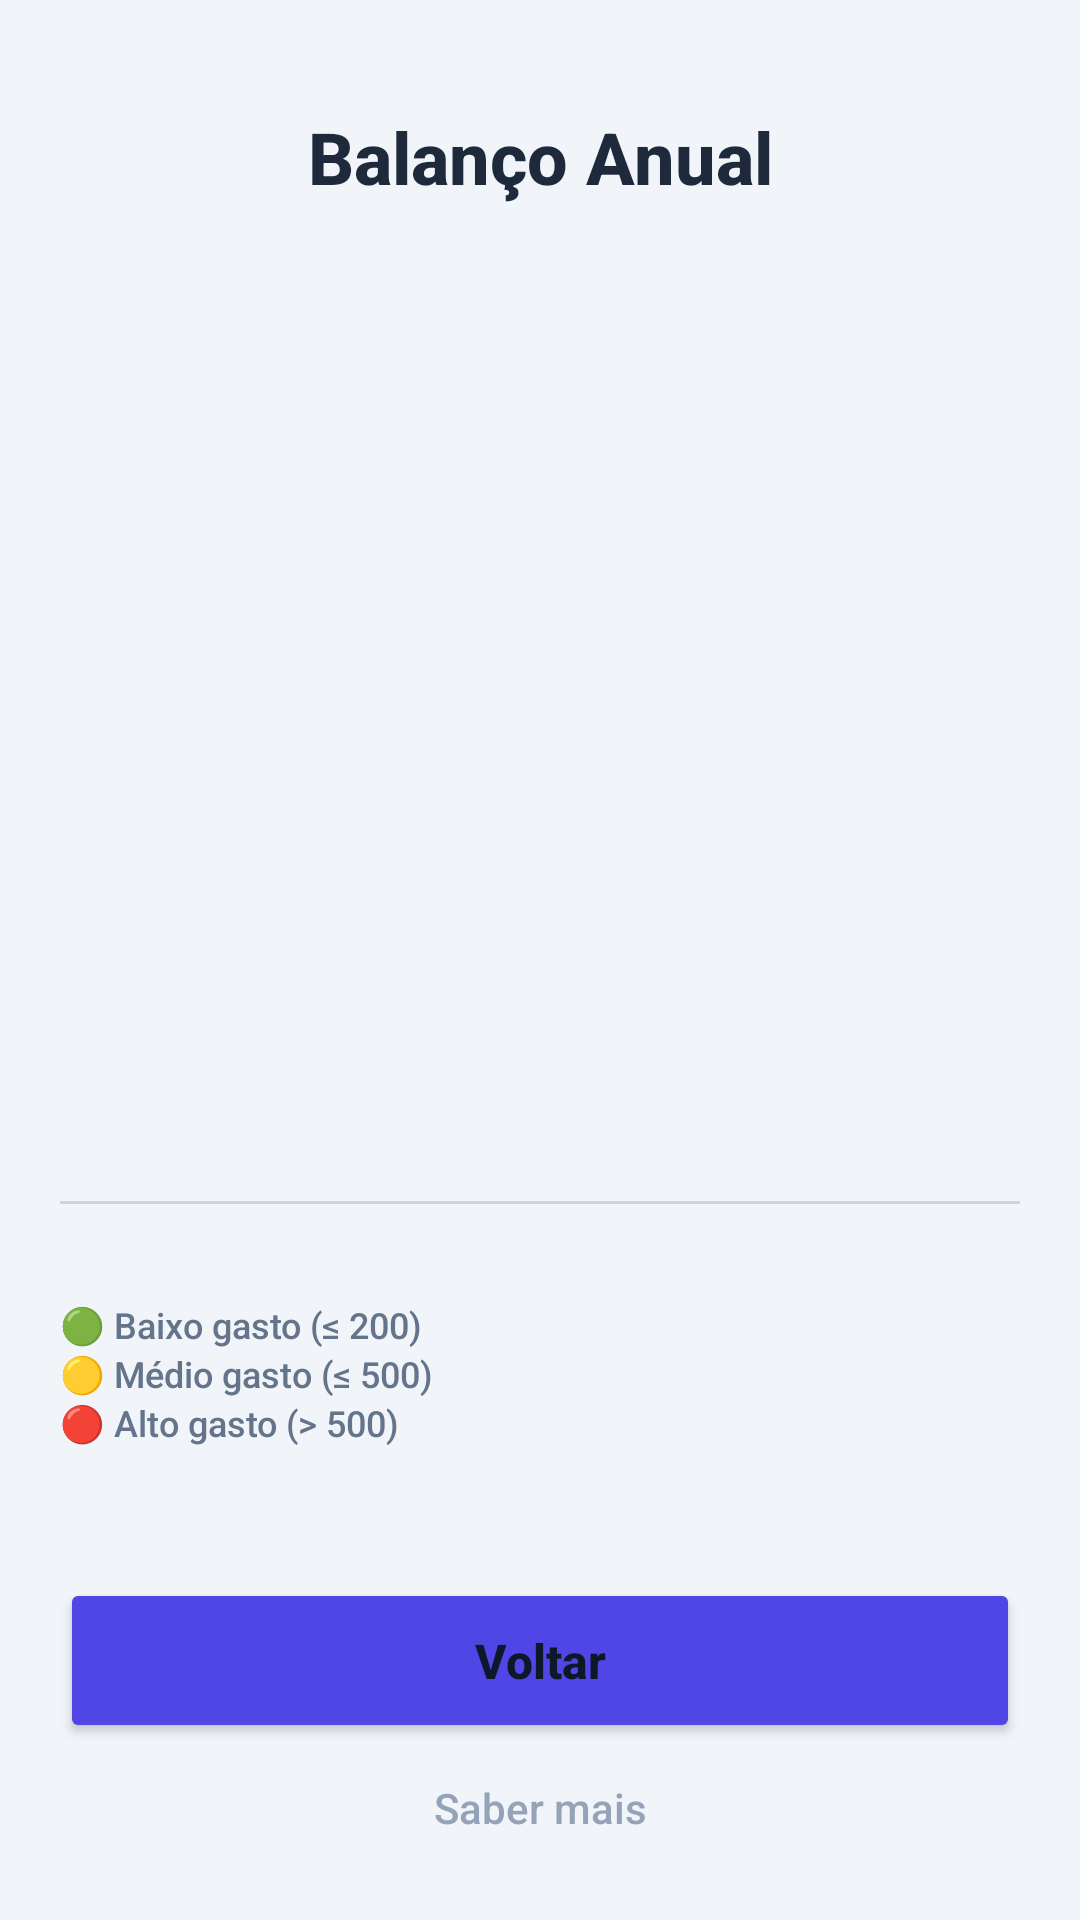

Here is an Android app screen rendered from its layout file. Give the layout XML and the strings, colors and styles it references.
<!-- AndroidManifest.xml: application theme Theme.GerenciadorDespesas -->
<!-- res/layout/activity_grafico.xml -->
<?xml version="1.0" encoding="utf-8"?>
<androidx.constraintlayout.widget.ConstraintLayout
    xmlns:android="http://schemas.android.com/apk/res/android"
    xmlns:app="http://schemas.android.com/apk/res-auto"
    xmlns:tools="http://schemas.android.com/tools"
    android:layout_width="match_parent"
    android:layout_height="match_parent"
    android:padding="20dp"
    android:background="#F1F5F9"
    tools:context=".GraficoActivity">

    <TextView
        android:id="@+id/tituloGrafico"
        android:layout_width="wrap_content"
        android:layout_height="wrap_content"
        android:text="@string/titulo_balanco_anual"
        android:textSize="24sp"
        android:textStyle="bold"
        android:textColor="#1E293B"
        app:layout_constraintTop_toTopOf="parent"
        app:layout_constraintStart_toStartOf="parent"
        app:layout_constraintEnd_toEndOf="parent"
        android:layout_marginTop="16dp" />

    <LinearLayout
        android:id="@+id/barChartContainer"
        android:layout_width="0dp"
        android:layout_height="300dp"
        android:gravity="bottom"
        android:orientation="horizontal"
        android:paddingBottom="8dp"
        android:layout_marginTop="32dp"
        app:layout_constraintTop_toBottomOf="@id/tituloGrafico"
        app:layout_constraintStart_toStartOf="parent"
        app:layout_constraintEnd_toEndOf="parent" />

    <View
        android:id="@+id/divisorGrafico"
        android:layout_width="0dp"
        android:layout_height="1dp"
        android:background="#CBD5E1"
        app:layout_constraintTop_toBottomOf="@id/barChartContainer"
        app:layout_constraintStart_toStartOf="parent"
        app:layout_constraintEnd_toEndOf="parent" />

    <LinearLayout
        android:id="@+id/legendaContainer"
        android:layout_width="0dp"
        android:layout_height="wrap_content"
        android:orientation="horizontal"
        android:paddingTop="8dp"
        app:layout_constraintTop_toBottomOf="@id/divisorGrafico"
        app:layout_constraintStart_toStartOf="parent"
        app:layout_constraintEnd_toEndOf="parent" />

    <LinearLayout
        android:id="@+id/containerLegendaCores"
        android:layout_width="wrap_content"
        android:layout_height="wrap_content"
        android:orientation="vertical"
        android:layout_marginTop="24dp"
        app:layout_constraintTop_toBottomOf="@id/legendaContainer"
        app:layout_constraintStart_toStartOf="parent">

        <TextView
            android:layout_width="wrap_content"
            android:layout_height="wrap_content"
            android:text="@string/grafico_baixo"
            android:textSize="12sp"
            android:textColor="#64748B" />
        <TextView
            android:layout_width="wrap_content"
            android:layout_height="wrap_content"
            android:text="@string/grafico_medio"
            android:textSize="12sp"
            android:textColor="#64748B" />
        <TextView
            android:layout_width="wrap_content"
            android:layout_height="wrap_content"
            android:text="@string/grafico_alto"
            android:textSize="12sp"
            android:textColor="#64748B" />
    </LinearLayout>

    <Button
        android:id="@+id/btnVoltarGrafico"
        android:layout_width="0dp"
        android:layout_height="55dp"
        android:text="@string/btn_voltar"
        android:textAllCaps="false"
        android:textSize="16sp"
        android:textStyle="bold"
        android:backgroundTint="#4F46E5"
        app:cornerRadius="12dp"
        android:layout_marginBottom="12dp"
        app:layout_constraintBottom_toTopOf="@id/txtMarca"
        app:layout_constraintStart_toStartOf="parent"
        app:layout_constraintEnd_toEndOf="parent" />

    <TextView
        android:id="@+id/txtMarca"
        android:layout_width="wrap_content"
        android:layout_height="wrap_content"
        android:text="@string/saber_mais_app"
        android:textColor="#94A3B8"
        android:textSize="14sp"
        app:layout_constraintBottom_toBottomOf="parent"
        app:layout_constraintStart_toStartOf="parent"
        app:layout_constraintEnd_toEndOf="parent"
        android:layout_marginBottom="8dp" />

</androidx.constraintlayout.widget.ConstraintLayout>
<!-- resources referenced by this layout -->
<resources>
  <string name="btn_voltar">Voltar</string>
  <string name="grafico_alto">🔴 Alto gasto (&gt; 500)</string>
  <string name="grafico_baixo">🟢 Baixo gasto (≤ 200)</string>
  <string name="grafico_medio">🟡 Médio gasto (≤ 500)</string>
  <string name="saber_mais_app">Saber mais</string>
  <string name="titulo_balanco_anual">Balanço Anual</string>
  <style name="Theme.GerenciadorDespesas" parent="Theme.MaterialComponents.Light.NoActionBar">
          <item name="colorPrimary">@color/primary</item>
          <item name="colorPrimaryVariant">@color/primary_dark</item>
          <item name="colorOnPrimary">@color/text_on_primary</item>
  
          <item name="colorSecondary">@color/secondary</item>
          <item name="colorSecondaryVariant">@color/secondary</item>
          <item name="colorOnSecondary">@color/text_on_primary</item>
  
          <item name="android:windowBackground">@color/bg_app</item>
  
          <item name="android:textColorPrimary">@color/text_title</item>
  
          <item name="colorControlActivated">@color/primary</item>
          <item name="colorControlNormal">@color/text_sub</item>
  
          <item name="android:fontFamily">sans-serif-medium</item>
      </style>
  <color name="primary">#4F46E5</color>
  <color name="primary_dark">#3730A3</color>
  <color name="text_on_primary">#FFFFFF</color>
  <color name="secondary">#10B981</color>
  <color name="bg_app">#F1F5F9</color>
  <color name="text_title">#0F172A</color>
  <color name="text_sub">#94A3B8</color>
</resources>
